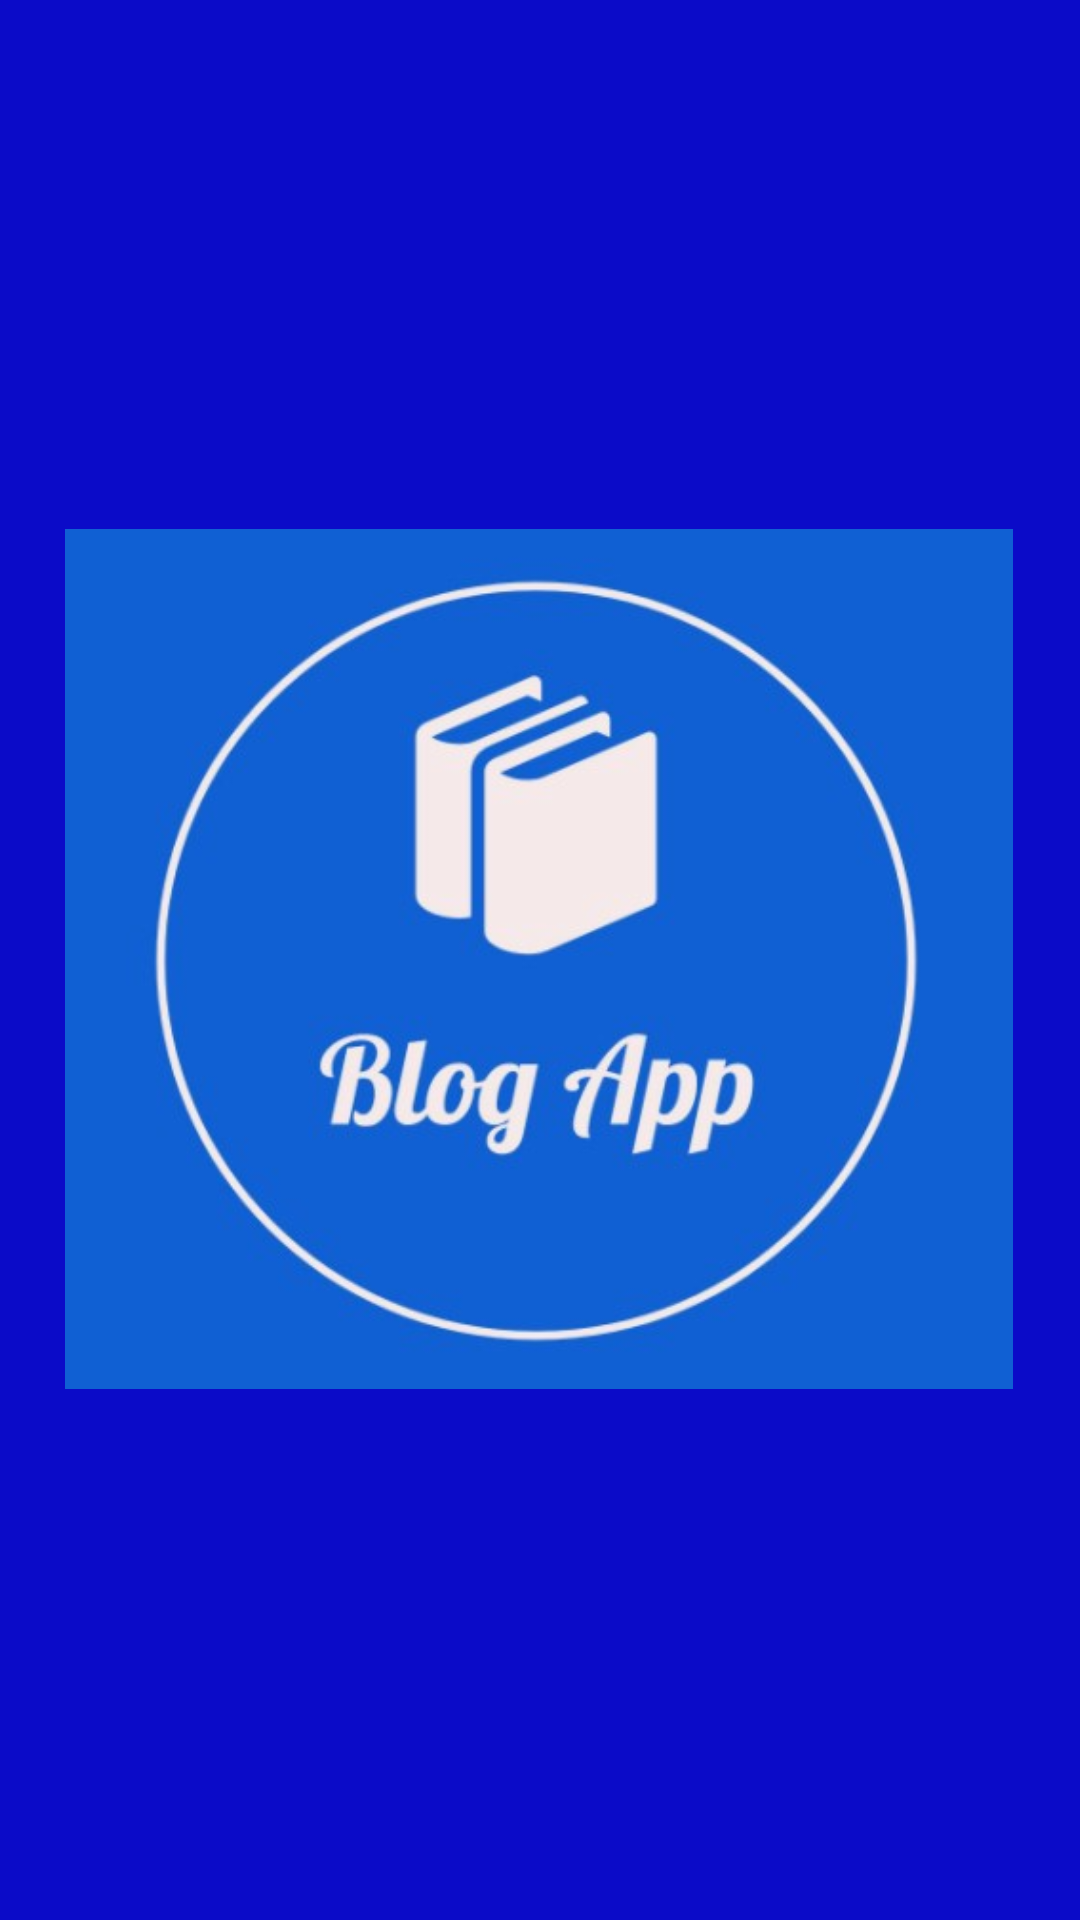

Layout XML and referenced resources for this Android screen:
<!-- AndroidManifest.xml: application theme Theme.NewApp -->
<!-- res/layout/activity_splash.xml -->
<?xml version="1.0" encoding="utf-8"?>
<androidx.constraintlayout.widget.ConstraintLayout xmlns:android="http://schemas.android.com/apk/res/android"
    xmlns:app="http://schemas.android.com/apk/res-auto"
    xmlns:tools="http://schemas.android.com/tools"
    android:layout_width="match_parent"
    android:layout_height="match_parent"
    android:background="@color/blue"
    tools:context=".MainActivity">

    <ImageView
        android:id="@+id/appLogo"
        android:layout_width="316dp"
        android:layout_height="310dp"
        android:layout_marginStart="47dp"
        android:layout_marginTop="210dp"
        android:layout_marginEnd="48dp"
        android:layout_marginBottom="211dp"
        app:layout_constraintBottom_toBottomOf="parent"
        app:layout_constraintEnd_toEndOf="parent"
        app:layout_constraintStart_toStartOf="parent"
        app:layout_constraintTop_toTopOf="parent"
        app:srcCompat="@drawable/logo" />

</androidx.constraintlayout.widget.ConstraintLayout>
<!-- resources referenced by this layout -->
<resources>
  <color name="blue">#0B0BC8</color>
  <!-- drawable logo: jpg bitmap (drawable, 25907 bytes) -->
</resources>
